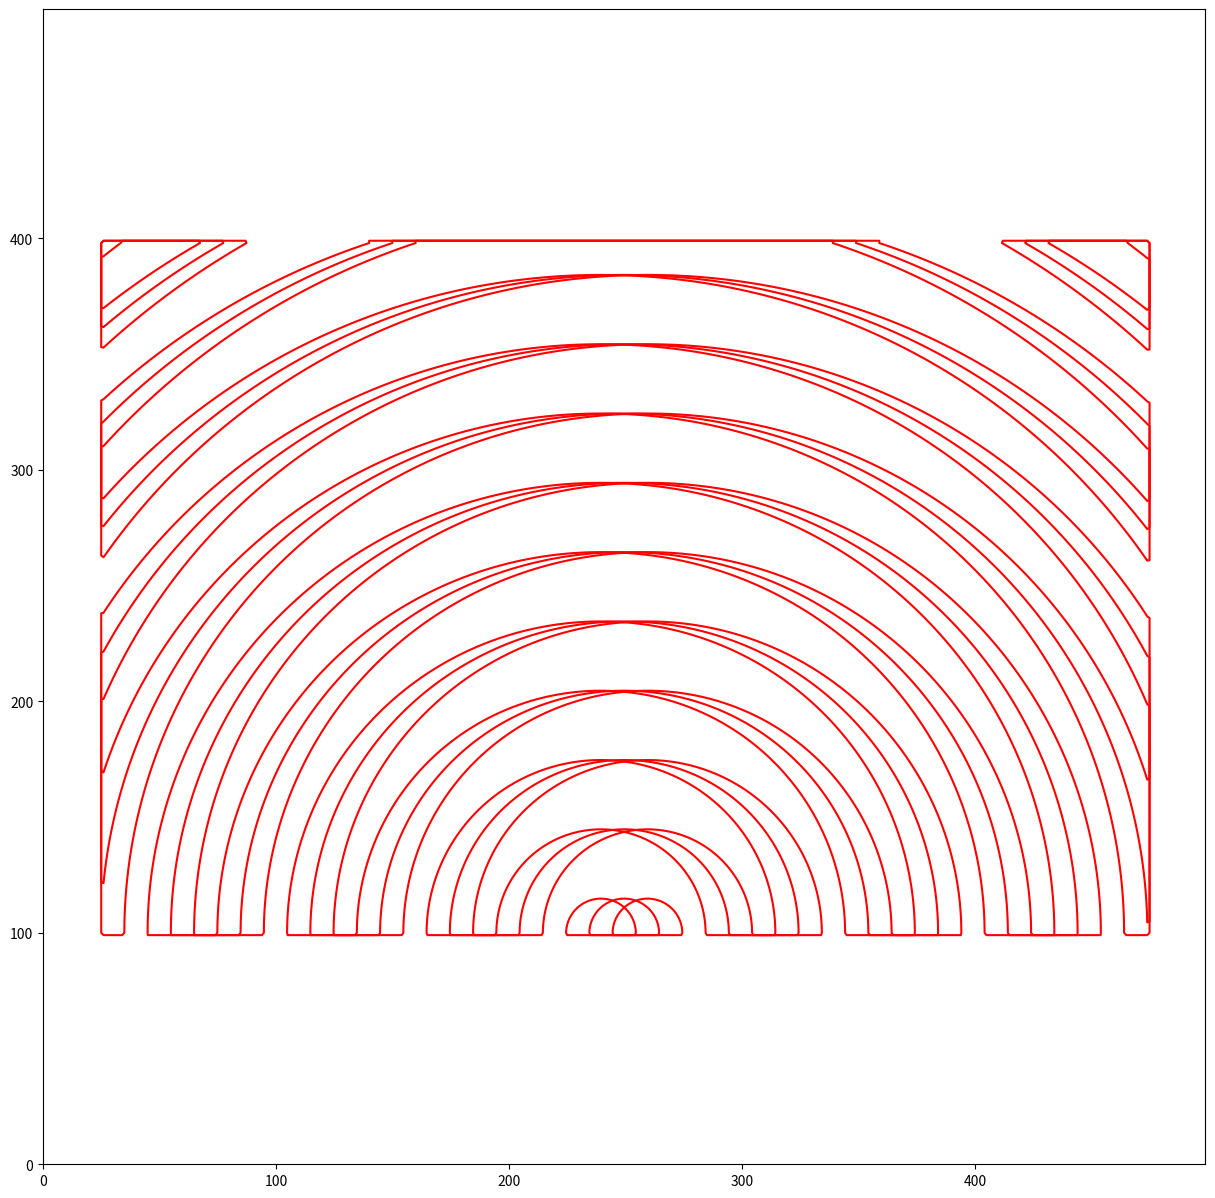
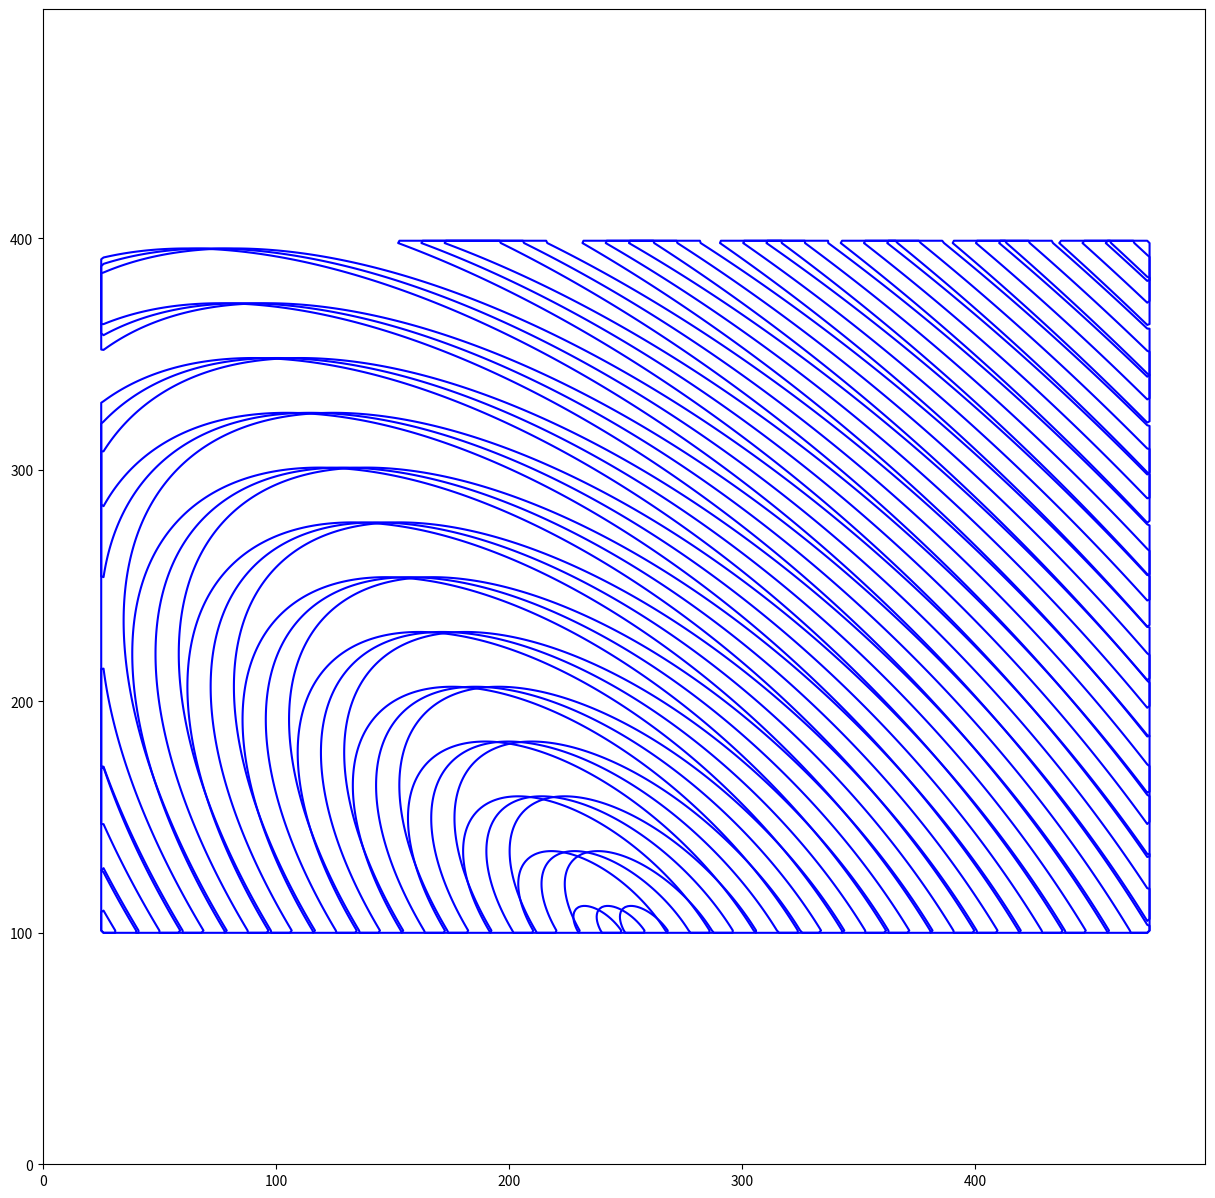
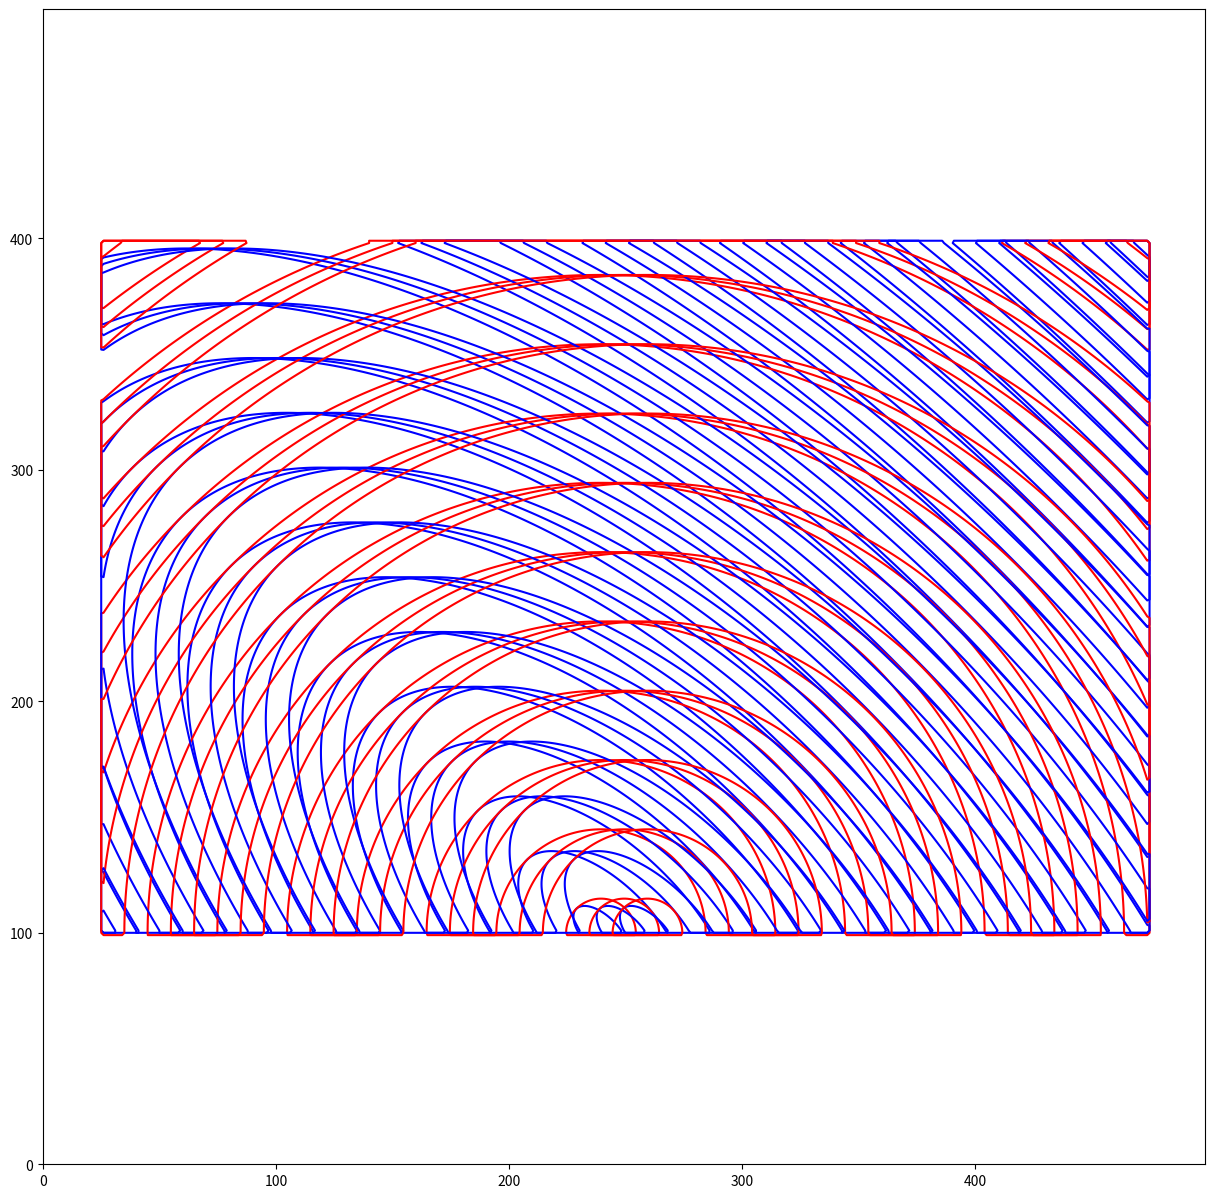

Write the Python code that produced these figures, in order.
# -*- coding: utf-8 -*-
"""
Created on Thu Jan 17 13:15:20 2019

@author: Koegl.Maximilian
"""

import numpy as np
import matplotlib.pyplot as plt

# Define Parameters #

wellenlaenge=60         # Wellenlänge Lambda in nanometer #
n_o=2                   # Ordentlicher Brechungsindex #
n_ao=1                  # Außeordentlicher Brechungsindex #
c=3*1e8                 # Definiere die Lichtgeschwindigkeit #
xLaengeKalkspat=450     # Länge des Kalkspatkristalls in x-Richtung
yLaengeKalkspat=300     # Länge des Kalkspatkristalls in y-Richtung
posXKalkspat=25         # Linke x-Position des Kalkspats
posYKalkspat=100        # Untere y-Position des Kalkspats
opticalAxes=[1, 1]      # x-/y-Richtung der optischen Achse 
n=1                     # Halbe Anzahl der Streuzentren         

# Derived Parameters #

k=2*np.pi/wellenlaenge
omega=k*c
normalizedopticalAxes=opticalAxes/(np.sqrt(opticalAxes[0]**2+opticalAxes[1]**2))
angleopticalAxes=np.arcsin(normalizedopticalAxes[0])

#Define window size area #

windowSize=500          #Größe des zu plottenden Fensters#
resolutionWindow= 500   #Auflösung des Fensters#
plotArea = np.linspace(-windowSize,windowSize,resolutionWindow)


# Define Functions #

def amplitudeElliptischeKugelwelle (xNull,yNull,xmax,ymax,t): 
    #xmax und ymax sind arrays i und j sind die indizes für die matrix plotArea
    amplitude = np.zeros((len(xmax), len(ymax)), dtype = complex)
    i=0
    j=0
    for x in xmax:
        j=0
        x=x-xNull+yLaengeKalkspat
        for y in ymax:
            if (2*yLaengeKalkspat-1>x and x>1 and xLaengeKalkspat>y and y>1-xLaengeKalkspat):
                y=y-yNull
                r=np.sqrt(((x*np.cos(angleopticalAxes)+y*np.sin(angleopticalAxes))/(n_ao))**2+((x*np.sin(angleopticalAxes)-y*np.cos(angleopticalAxes))/(n_o))**2)
                amplitude[i,j]=(np.exp(1j*(k*r-omega*t)))
            elif x==0:
                amplitude[i,j]=1+0j
            else:
                amplitude[i,j]=0+0j
            j+=1
        i+=1
    return (np.real(amplitude))
def amplitudeKugelwelle (xNull,yNull,xmax,ymax,t): 
    #xmax und ymax sind arrays i und j sind die indizes für die matrix plotArea
    amplitude = np.zeros((len(xmax), len(ymax)), dtype = complex)
    k=2*np.pi/wellenlaenge
    omega=k*c
    i=0
    j=0
    for x in xmax:
        j=0
        x=x-xNull+yLaengeKalkspat
        for y in ymax:
            if (2*yLaengeKalkspat-1>x and x>0 and xLaengeKalkspat>y and y>1-xLaengeKalkspat):
                y=y-yNull
                r=np.sqrt((x/n_o)**2+(y/n_o)**2)
                amplitude[i,j]=(np.exp(1j*(k*r-omega*t)))
            else:
                amplitude[i,j]=0+0j
                    
            j+=1
        i+=1
    return (np.real(amplitude))
    



#Plot Kugelwelle #

fig = plt.subplots(1,figsize=(15,15))


i=-n
for i in range (-n,n+1):
    #plt.contour(amplitudeElliptischeKugelwelle(0,20*i,plotArea,plotArea,0)[:,:],1,colors='blue')
    plt.contour(amplitudeKugelwelle(0,20*i,plotArea,plotArea,0)[:,:],1,colors='r')
    i+=1

plt.show()

#Plot Ellipsenwelle #

fig = plt.subplots(1,figsize=(15,15))


i=-n
for i in range (-n,n+1):
    plt.contour(amplitudeElliptischeKugelwelle(0,20*i,plotArea,plotArea,0)[:,:],1,colors='blue')
    #plt.contour(amplitudeKugelwelle(0,20*i,plotArea,plotArea,0)[:,:],1,colors='r')
    i+=1

plt.show()

#Plot Doppelbrechung #

fig = plt.subplots(1,figsize=(15,15))


i=-n
for i in range (-n,n+1):
    plt.contour(amplitudeElliptischeKugelwelle(0,20*i,plotArea,plotArea,0)[:,:],1,colors='blue')
    plt.contour(amplitudeKugelwelle(0,20*i,plotArea,plotArea,0)[:,:],1,colors='r')
    i+=1

plt.show()

